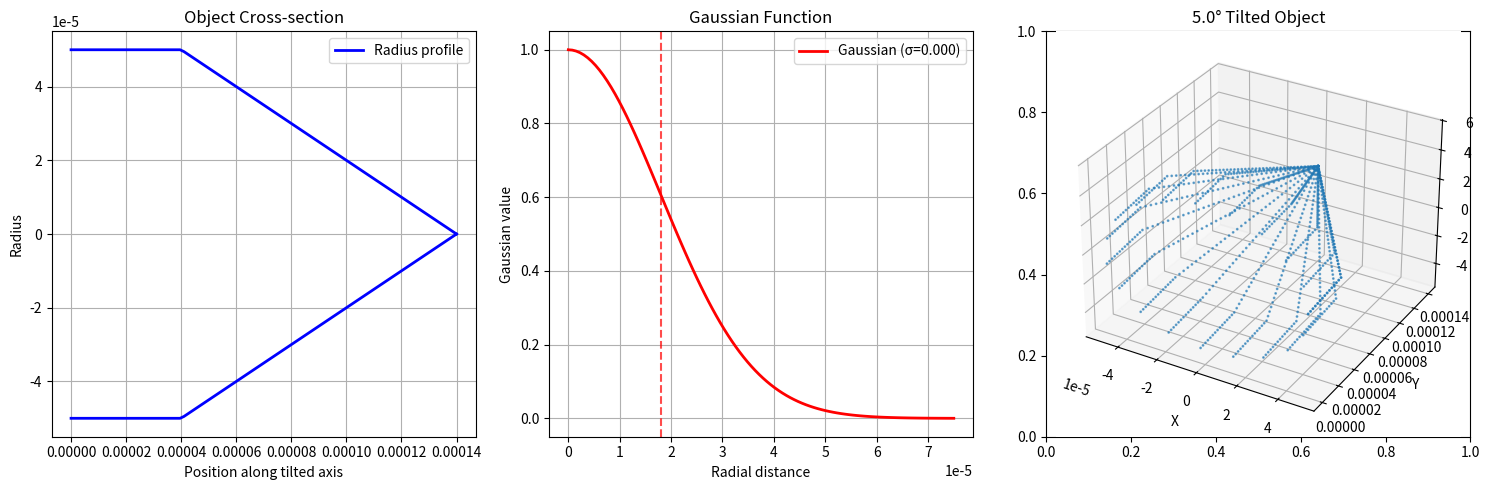

Reproduce this figure in Python.
#!/usr/bin/env python3
"""
Calculate 3D integral for a tilted cylindrical object with tapered "pencil" shape.

The cylinder is tilted 5° to the y=0 surface, cut off by it, and tapers to a point.
Uses a radial Gaussian function with sigma = laserRadius/2.

Parameters:
- effectiveRadius: maximum radius
- laserHeight: total length along tilted axis
- taperLength: length of tapered section
- laserRadius: Gaussian parameter (sigma = laserRadius/2)
"""

import numpy as np
import matplotlib.pyplot as plt

TILT_ANGLE = 5.0  # degrees

def gaussian_function(r, sigma):
    """Gaussian function that diminishes with radial distance."""
    return np.exp(-r**2 / (2 * sigma**2))

def get_radius_at_position(s, effectiveRadius, laserHeight, taperLength):
    """Calculate radius at position s along the tilted axis."""
    if s < 0 or s > laserHeight:
        return 0.0

    constant_length = laserHeight - taperLength
    if s <= constant_length:
        return effectiveRadius
    else:
        # Linear taper to zero
        taper_progress = (s - constant_length) / taperLength
        return effectiveRadius * (1 - taper_progress)

def to_cartesian(r, theta, s):
    """Convert tilted cylindrical coordinates to Cartesian."""
    tilt_rad = np.radians(TILT_ANGLE)
    x = r * np.cos(theta)
    y = s * np.cos(tilt_rad) - r * np.sin(theta) * np.sin(tilt_rad)
    z = s * np.sin(tilt_rad) + r * np.sin(theta) * np.cos(tilt_rad)
    return x, y, z

def integrand(r, theta, s, effectiveRadius, laserHeight, taperLength, laserRadius):
    """Calculate integrand value at (r, theta, s) in tilted cylindrical coordinates."""
    # Check if point is within object bounds
    max_radius = get_radius_at_position(s, effectiveRadius, laserHeight, taperLength)
    if r > max_radius:
        return 0.0

    # Check if point is above y=0 surface (cut-off constraint)
    x, y, z = to_cartesian(r, theta, s)
    if y < 0:
        return 0.0

    # Calculate Gaussian value
    sigma = laserRadius / 2.0
    gaussian_val = gaussian_function(r, sigma)

    # Return with cylindrical Jacobian
    return gaussian_val * r

def calculate_integral_loops(effectiveRadius, laserHeight, taperLength, laserRadius, n_s=100, n_r=50, n_theta=100):
    """Calculate integral using simple nested loops."""
    sigma = laserRadius / 2.0
    integral_sum = 0.0

    # Create integration grids
    s_vals = np.linspace(-laserRadius, laserHeight, n_s)
    theta_vals = np.linspace(0, 2*np.pi, n_theta)

    # Grid spacing for integration
    ds = laserHeight / n_s
    dtheta = 2*np.pi / n_theta

    for s in s_vals:
        max_r = get_radius_at_position(s, effectiveRadius, laserHeight, taperLength)
        if max_r > 0:
            # Create r grid for this s
            r_vals = np.linspace(0, max_r, n_r)
            dr = max_r / n_r

            for r in r_vals:
                for theta in theta_vals:
                    # Check if point is above y=0 surface
                    x, y, z = to_cartesian(r, theta, s)
                    if y >= 0:
                        # Calculate integrand: Gaussian * r (cylindrical Jacobian)
                        gaussian_val = gaussian_function(r, sigma)
                        integrand_val = gaussian_val * r

                        # Add to integral with volume element
                        integral_sum += integrand_val * dr * dtheta * ds

    return integral_sum

def visualize_object(effectiveRadius, laserHeight, taperLength, laserRadius):
    """Visualize the tilted object and Gaussian function."""
    fig, (ax1, ax2, ax3) = plt.subplots(1, 3, figsize=(15, 5))

    # Plot 1: Radius profile
    s_vals = np.linspace(0, laserHeight, 100)
    radii = [get_radius_at_position(s, effectiveRadius, laserHeight, taperLength) for s in s_vals]
    ax1.plot(s_vals, radii, 'b-', linewidth=2, label='Radius profile')
    ax1.plot(s_vals, [-r for r in radii], 'b-', linewidth=2)
    ax1.set_xlabel('Position along tilted axis')
    ax1.set_ylabel('Radius')
    ax1.set_title('Object Cross-section')
    ax1.grid(True)
    ax1.legend()

    # Plot 2: Gaussian function
    sigma = laserRadius / 2.0
    r_vals = np.linspace(0, effectiveRadius * 1.5, 100)
    gaussian_vals = [gaussian_function(r, sigma) for r in r_vals]
    ax2.plot(r_vals, gaussian_vals, 'r-', linewidth=2, label=f'Gaussian (σ={sigma:.3f})')
    ax2.axvline(x=sigma, color='r', linestyle='--', alpha=0.7)
    ax2.set_xlabel('Radial distance')
    ax2.set_ylabel('Gaussian value')
    ax2.set_title('Gaussian Function')
    ax2.grid(True)
    ax2.legend()

    # Plot 3: 3D object
    ax3 = plt.subplot(133, projection='3d')
    theta = np.linspace(0, 2*np.pi, 20)
    s = np.linspace(0, laserHeight, 50)
    S, Theta = np.meshgrid(s, theta)

    # Calculate radius and convert to Cartesian
    R = np.array([[get_radius_at_position(s_val, effectiveRadius, laserHeight, taperLength)
                   for s_val in s] for _ in theta])

    X, Y, Z = [], [], []
    for i, s_val in enumerate(s):
        for j, theta_val in enumerate(theta):
            r_val = R[j, i]
            x, y, z = to_cartesian(r_val, theta_val, s_val)
            if y >= 0:  # Only plot above y=0
                X.append(x)
                Y.append(y)
                Z.append(z)

    ax3.scatter(X, Y, Z, alpha=0.6, s=1)
    ax3.set_xlabel('X')
    ax3.set_ylabel('Y')
    ax3.set_zlabel('Z')
    ax3.set_title(f'{TILT_ANGLE}° Tilted Object')

    plt.tight_layout()
    plt.show()

def check_geometry(effectiveRadius, laserHeight, taperLength):
    """Check if the tilted geometry makes physical sense."""
    tilt_rad = np.radians(TILT_ANGLE)

    # At s=0 (start), what's the y-coordinate for points at max radius?
    s = 0
    r = effectiveRadius

    # Check the most extreme points (theta where sin(theta) = ±1)
    y_min_at_start = s * np.cos(tilt_rad) - r * 1.0 * np.sin(tilt_rad)  # sin(theta) = 1
    y_max_at_start = s * np.cos(tilt_rad) - r * (-1.0) * np.sin(tilt_rad)  # sin(theta) = -1

    # At s=laserHeight (end), what's the y-coordinate?
    s = laserHeight
    r = get_radius_at_position(s, effectiveRadius, laserHeight, taperLength)
    y_at_end = s * np.cos(tilt_rad)  # r=0 at the tip

    print("Geometry Check:")
    print(f"  At start (s=0): y ranges from {y_min_at_start:.6e} to {y_max_at_start:.6e}")
    print(f"  At end (s={laserHeight:.6e}): y = {y_at_end:.6e}")
    print(f"  Tilt creates y-offset of {effectiveRadius * np.sin(tilt_rad):.6e} at max radius")

    # Check if any volume exists above y=0
    if y_max_at_start <= 0:
        print("  WARNING: Entire cylinder may be below y=0 plane!")
        return False
    elif y_min_at_start < 0:
        print("  Some volume is cut off by y=0 plane (this is expected)")
        return True
    else:
        print("  All volume is above y=0 plane")
        return True

def main():
    """Calculate the integral with example parameters."""
    # Parameters
    effectiveRadius = 0.000050
    laserHeight = 0.000140
    taperLength = 0.000100
    laserRadius = 0.000036
    # effectiveRadius = 0.000100
    # laserHeight = 0.000280
    # taperLength = 0.000200
    # laserRadius = 0.000072

    print("3D Integral for Tilted Tapered Cylinder")
    print("=" * 40)
    print(f"Effective Radius: {effectiveRadius}")
    print(f"Laser Height: {laserHeight}")
    print(f"Taper Length: {taperLength}")
    print(f"Laser Radius: {laserRadius}")
    print(f"Gaussian σ: {laserRadius/2}")
    print(f"Tilt Angle: {TILT_ANGLE}°")
    print()

    # Check geometry first
    check_geometry(effectiveRadius, laserHeight, taperLength)
    print()

    # Calculate integral using loops
    print("Calculating integral using nested loops...")
    result = calculate_integral_loops(effectiveRadius, laserHeight, taperLength, laserRadius)
    print(f"Result: {result:.6e}")

    # Visualization
    print("\nGenerating plots...")
    visualize_object(effectiveRadius, laserHeight, taperLength, laserRadius)

if __name__ == "__main__":
    main()
